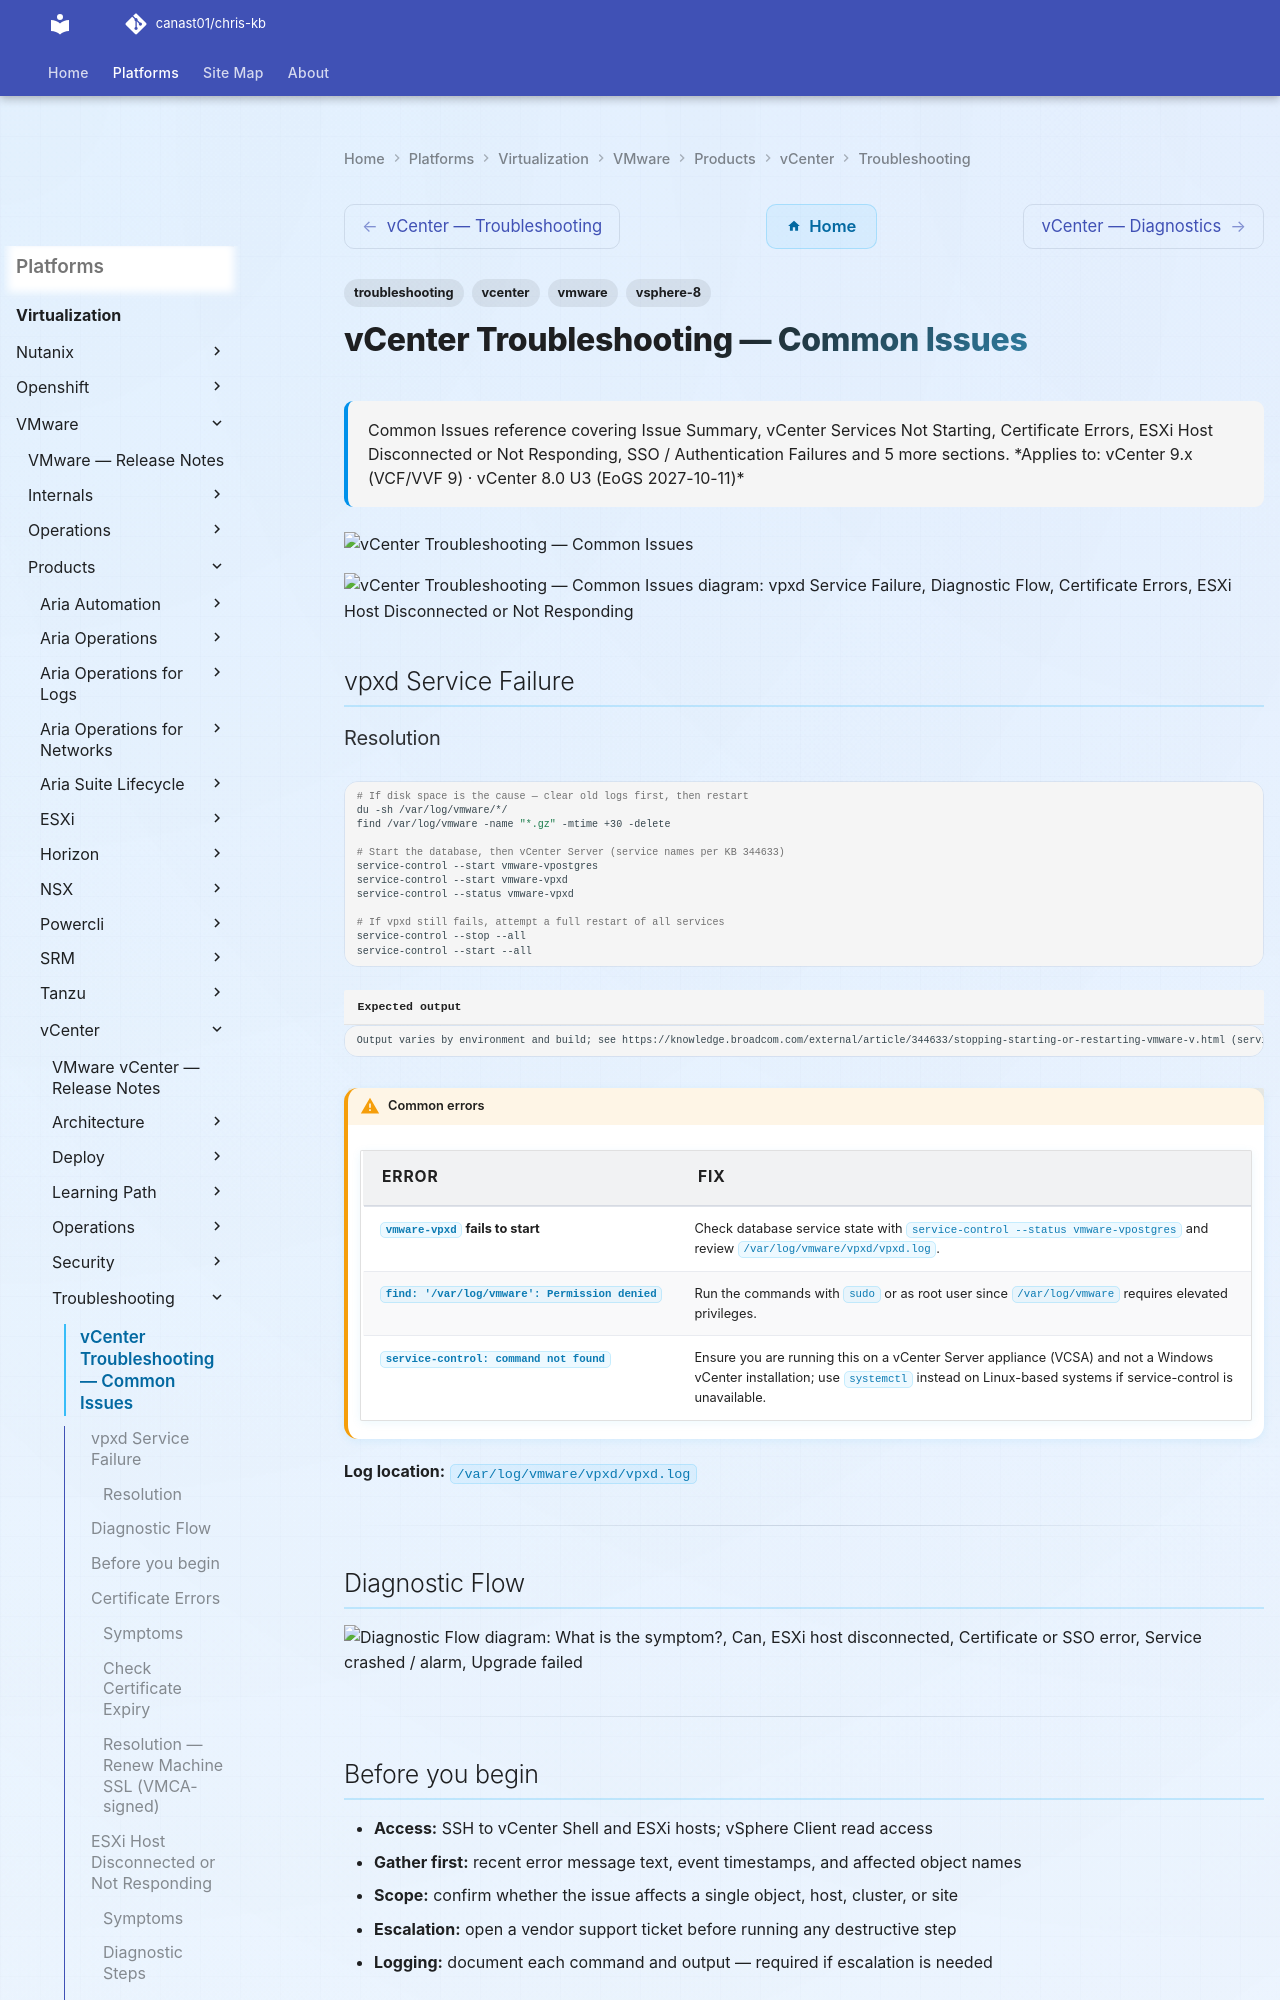

repository: canast01/chris-kb · page: virtualization/vmware/products/vcenter/troubleshooting/common-issues/index.html · generator: mkdocs

---
tags:
  - troubleshooting
  - vcenter
  - vmware
  - vsphere-8
search:
  boost: 2
description: "Common Issues reference covering Issue Summary, vCenter Services Not Starting, Certificate Errors, ESXi Host Disconnected or Not Responding, SSO /..."
---
# vCenter Troubleshooting — Common Issues

<div class="kb-summary">
Common Issues reference covering Issue Summary, vCenter Services Not Starting, Certificate Errors, ESXi Host Disconnected or Not Responding, SSO / Authentication Failures and 5 more sections.

*Applies to: vCenter 9.x (VCF/VVF 9) · vCenter 8.0 U3 (EoGS 2027-10-11)*
</div>
![vCenter Troubleshooting — Common Issues](../../../../../assets/virtualization-vmware-vcenter-troubleshooting-common-issues.svg)

```d2
direction: down

symptom: Identify Symptom {shape: diamond}
vpxd_service_failure: "vpxd Service Failure" {shape: rectangle}
diagnostic_flow: "Diagnostic Flow" {shape: rectangle}
certificate_errors: "Certificate Errors" {shape: rectangle}
esxi_host_disconnected_or_not_respon: "ESXi Host Disconnected or Not Responding" {shape: rectangle}
sso_authentication_failures: "SSO / Authentication Failures" {shape: rectangle}
vami_inaccessible_port_5480: "VAMI Inaccessible (Port 5480)" {shape: rectangle}
resolution: Resolve or Escalate {shape: oval}

symptom -> vpxd_service_failure: investigate
symptom -> diagnostic_flow: investigate
symptom -> certificate_errors: investigate
symptom -> esxi_host_disconnected_or_not_respon: investigate
symptom -> sso_authentication_failures: investigate
symptom -> vami_inaccessible_port_5480: investigate
vpxd_service_failure -> resolution
diagnostic_flow -> resolution
certificate_errors -> resolution
esxi_host_disconnected_or_not_respon -> resolution
sso_authentication_failures -> resolution
vami_inaccessible_port_5480 -> resolution
```

## vpxd Service Failure

### Resolution

```bash
# If disk space is the cause — clear old logs first, then restart
du -sh /var/log/vmware/*/
find /var/log/vmware -name "*.gz" -mtime +30 -delete

# Start the database, then vCenter Server (service names per KB 344633)
service-control --start vmware-vpostgres
service-control --start vmware-vpxd
service-control --status vmware-vpxd

# If vpxd still fails, attempt a full restart of all services
service-control --stop --all
service-control --start --all
```


```text title="Expected output"
Output varies by environment and build; see https://knowledge.broadcom.com/external/article/344633/stopping-starting-or-restarting-vmware-v.html (service-control usage and 7.x/8.x service names).
```


!!! warning "Common errors"
    | Error | Fix |
    |---|---|
    | `vmware-vpxd` fails to start | Check database service state with `service-control --status vmware-vpostgres` and review `/var/log/vmware/vpxd/vpxd.log`. |
    | `find: '/var/log/vmware': Permission denied` | Run the commands with `sudo` or as root user since `/var/log/vmware` requires elevated privileges. |
    | `service-control: command not found` | Ensure you are running this on a vCenter Server appliance (VCSA) and not a Windows vCenter installation; use `systemctl` instead on Linux-based systems if service-control is unavailable. |
**Log location:** `/var/log/vmware/vpxd/vpxd.log`

---
